Image classification data set "hospital_1" (fahadjamil567/Gastric_Cancer-Model on GitHub). Class labels (8): ADI, DEB, LYM, MUC, MUS, NOR, STR, TUM.

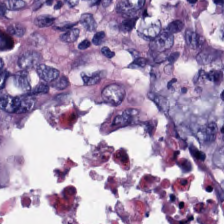
Label: DEB

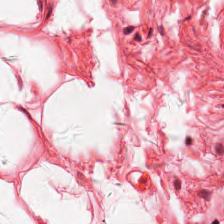
Label: MUS

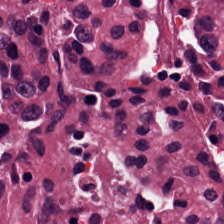
Label: TUM

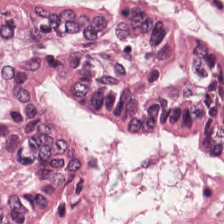
Label: NOR

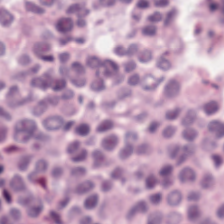
Label: LYM

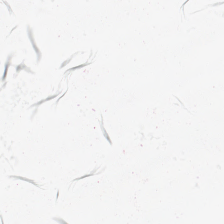
Label: ADI
